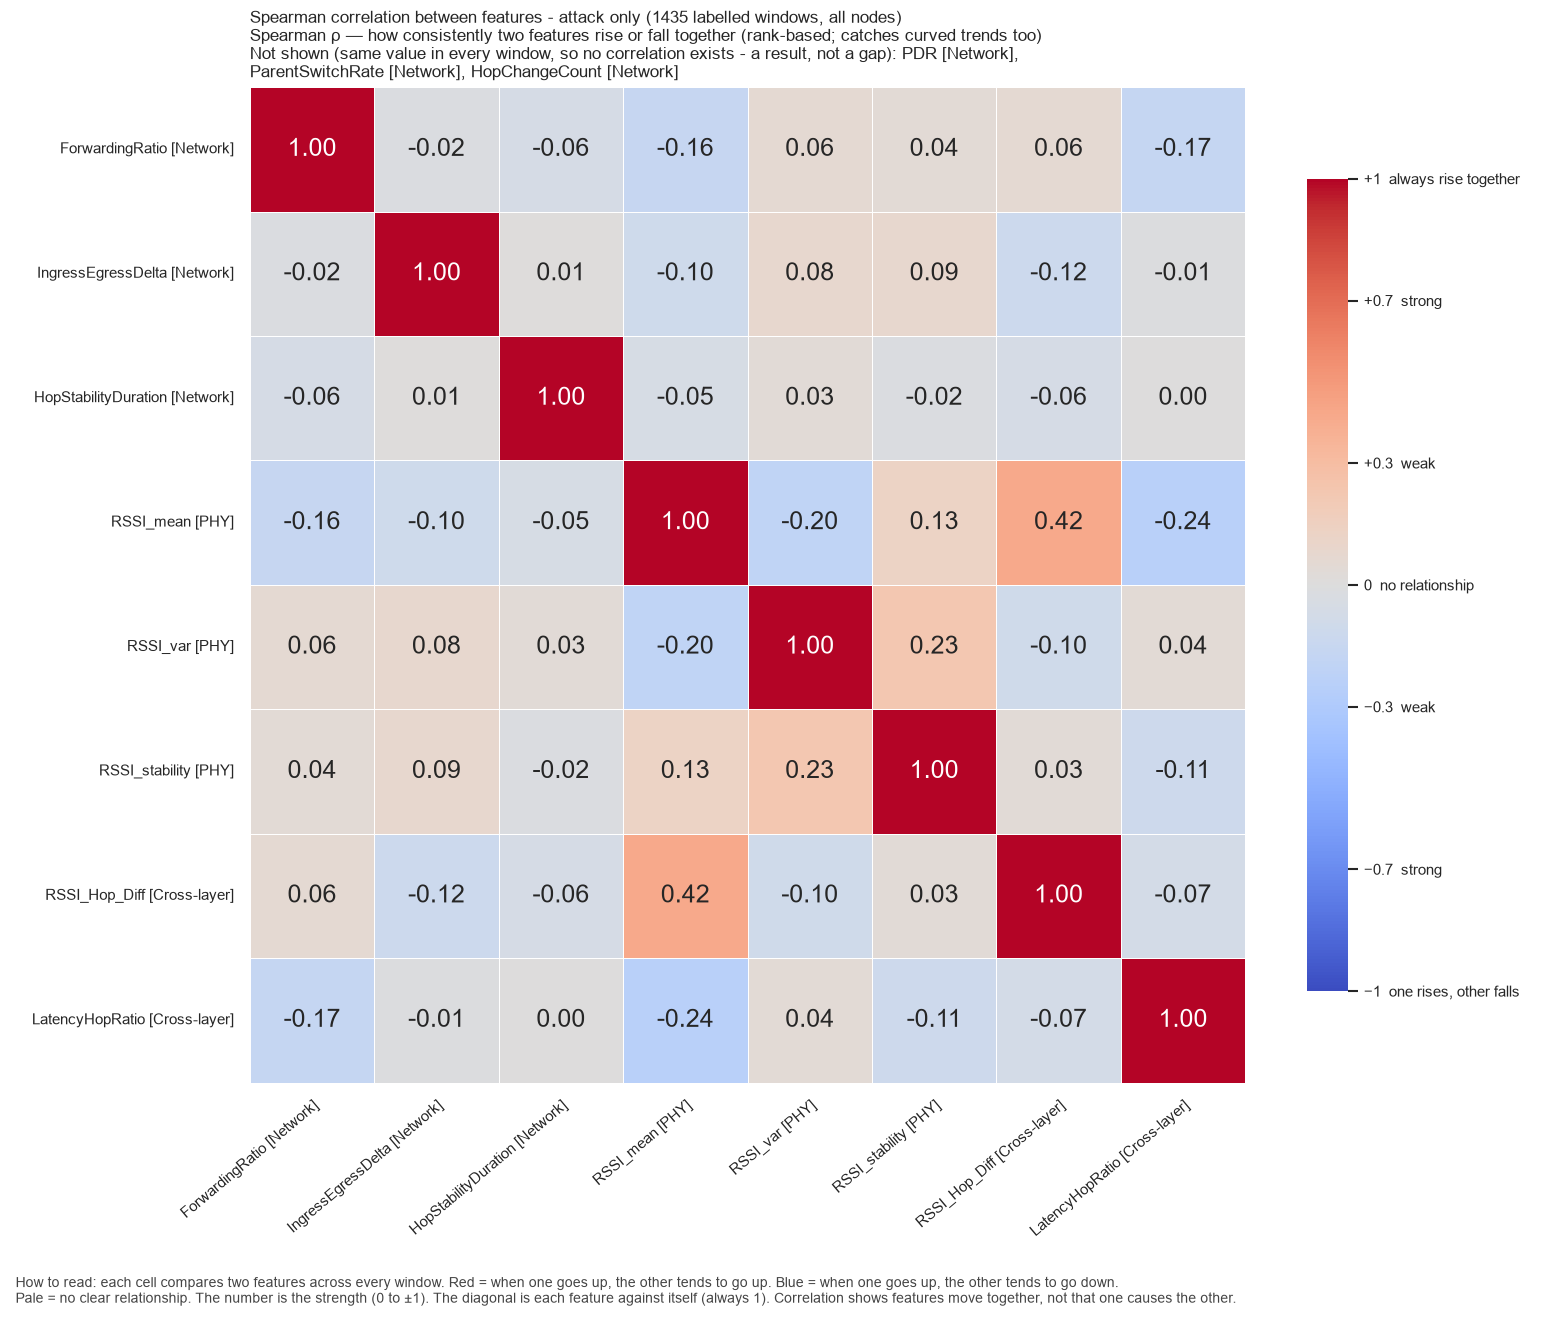

The file beside this chart, header and first rows:
, ForwardingRatio, IngressEgressDelta, HopStabilityDuration, RSSI_mean, RSSI_var, RSSI_stability, RSSI_Hop_Diff, LatencyHopRatio
ForwardingRatio, 1.0, -0.01947, -0.05908, -0.1627, 0.05851, 0.04398, 0.05975, -0.1673
IngressEgressDelta, -0.01947, 1.0, 0.009887, -0.1016, 0.08199, 0.08535, -0.121, -0.01248
HopStabilityDuration, -0.05908, 0.009887, 1.0, -0.0478, 0.03465, -0.01808, -0.05841, 0.003653
RSSI_mean, -0.1627, -0.1016, -0.0478, 1.0, -0.1971, 0.1255, 0.4192, -0.2437
RSSI_var, 0.05851, 0.08199, 0.03465, -0.1971, 1.0, 0.2319, -0.09626, 0.03907
RSSI_stability, 0.04398, 0.08535, -0.01808, 0.1255, 0.2319, 1.0, 0.03496, -0.1133
RSSI_Hop_Diff, 0.05975, -0.121, -0.05841, 0.4192, -0.09626, 0.03496, 1.0, -0.07461
LatencyHopRatio, -0.1673, -0.01248, 0.003653, -0.2437, 0.03907, -0.1133, -0.07461, 1.0
